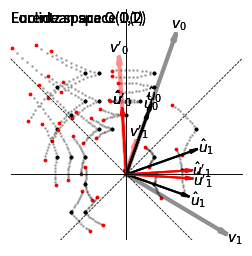

The matplotlib source for this figure:
import numpy as np
import pylab as plt
import matplotlib as mpl

# plotting defaults
mpl.rcParams['axes.xmargin'] = 0
mpl.rcParams['axes.ymargin'] = 0
mpl.rcParams['figure.figsize'] = (3, 3)
dpi=200

# Start with Orthogonal Group
d = 2
METRIC = np.eye(d)

def inner(v1, v2):
    return v1.T @ METRIC @ v2.T

def norm(v):
    return np.sqrt(np.abs(inner(v, v)))

def orthogonalize(vectors):
    out_vectors = []
    for vi in vectors:
        ui = 1. * vi
        for uj in out_vectors:
            ui -= (inner(ui, uj) / inner(uj, uj)) * uj
        ui /= norm(ui)
        out_vectors += [ui, ]
    return np.array(out_vectors)

vectors = np.array([[2.12, 0.75], [-0.90, 1.51]])
print(vectors)

vectors_prime = np.array([[1.77, -0.11], [0.50, 0.15]])
print(vectors_prime)

# make some events / points -- HACK: weird logic!
rng = np.random.default_rng(21)
points = rng.uniform(size=(31, 2))
points = 2.10 * np.unique(np.round(points, 1), axis=0) + np.array([-0.57, -1.05])[None, :]
print(points.shape)

def plot_vector(vec, name, **kwargs):
    """
    ## Bugs:
    - Specialized to d=2
    """
    vechat = vec / np.sqrt(np.sum(vec * vec))
    vecorth = np.array([-1. * vechat[1], vechat[0]])
    foo = [[0, vec[i], vec[i] - 0.1 * vechat[i] - 0.02 * vecorth[i], vec[i] - 0.1 * vechat[i] + 0.02 * vecorth[i], vec[i]] for i in [0,1]]
    plt.plot(foo[1], foo[0], **kwargs) # plot 1 before 0
    plt.text(vec[1] + 0.15 * vechat[1], vec[0] + 0.15 * vechat[0], name, ha="center", va="center")
    return None

def plot_vectors(vectors, name_str, grid=True, **kwargs):
    plt.axis("equal")
    plt.axis("off")
    plt.margins(x=0)
    plt.margins(y=0)
    for i, vec in enumerate(vectors):
        print(name_str)
        plot_vector(vec, name_str.format(i), **kwargs)
    if grid:
        plot_grids()
    return None

def plot_grids():
    a = 2.5
    b = (a + 1.) / 2.
    plt.plot([-b, b], [0, 0], "k-", lw=0.5, alpha=0.5, zorder=10)
    plt.plot([0, 0], [-1, a], "k-", lw=0.5, alpha=0.5, zorder=10)
    if np.linalg.slogdet(METRIC)[0] < 0:
        plt.plot([-1, b], [-1, b], "k--", lw=0.5, alpha=0.5, zorder=10)
        plt.plot([1, -b], [-1, b], "k--", lw=0.5, alpha=0.5, zorder=10)
        plt.text(-b, a - 0.2, "Lorentz space O(1,1)", ha="left")
    else:
        plt.text(-b, a - 0.2, "Euclidean space O(2)", ha="left")
    plt.xlim(-b, b)
    plt.ylim(-1., a)
    return None

plot_vectors(vectors, r"$v_{}$", grid=False, color="k", lw=3, alpha=0.25)
us = orthogonalize(vectors)
plot_vectors(us, r"$\hat u_{}$", color="k", lw=1.5, alpha=1.0)
plt.savefig("E_v.png", dpi=dpi, bbox_inches="tight")

plot_vectors(vectors_prime, r"$v'_{}$", grid=False, color="r", lw=3, alpha=0.25)
us_prime = orthogonalize(vectors_prime)
plot_vectors(us_prime, r"$\hat u'_{}$", color="r", lw=1.5, alpha=1.0)
plt.savefig("E_vp.png", dpi=dpi, bbox_inches="tight")

def transform(us_prime, us):
    Q = 0.
    for uprime, u in zip(us_prime, us):
        Q += (np.outer(uprime, u) / inner(u, u)) @ METRIC
    return Q

def plot_transformed_points(points, vs, vs_prime, **kwargs):
    us = orthogonalize(vs)
    us_prime = orthogonalize(vs_prime)
    points_prime = 1. * points # copy
    Q = transform(us_prime, us)
    for i in range(len(points)):
        points_prime[i] = Q @ points[i]
    plt.scatter(points_prime[:, 1], points_prime[:, 0], **kwargs) # plot 1 before 0
    return None

def plot_transform(points, us, us_prime):
    plt.axis("equal")
    plt.axis("off")
    for i, u in enumerate(us):
        plot_vector(u, r"$\hat u_{}$".format(i), color="k", lw=1.5)
    for i, u in enumerate(us_prime):
        plot_vector(u, r"$\hat u'_{}$".format(i), color="r", lw=1.5)
    plt.scatter(points[:, 1], points[:, 0], c="k", s=3) # plot 1 before 0
    plot_transformed_points(points, us, us_prime, c="r", s=3)
    for f in np.arange(0.1, 0.95, 0.1):
        us_pp = f * us_prime + (1 - f) * us
        plot_transformed_points(points, us, us_pp, c="k", alpha=0.25, s=1)
    plot_grids()
    return None

plot_transform(points, us, us_prime)
plt.savefig("E_Q.png", dpi=dpi, bbox_inches="tight")

# Go to Lorentz Group
foo = np.ones(d)
foo[1:] = -1. * foo[1:]
METRIC = np.diag(foo)

plot_vectors(vectors, r"$v_{}$", grid=False, color="k", lw=3, alpha=0.25)
us = orthogonalize(vectors)
plot_vectors(us, r"$\hat u_{}$", color="k", lw=1.5, alpha=1.0)
plt.savefig("L_v.png", dpi=dpi, bbox_inches="tight")

plot_vectors(vectors_prime, r"$v'_{}$", grid=False, color="r", lw=3, alpha=0.25)
us_prime = orthogonalize(vectors_prime)
plot_vectors(us_prime, r"$\hat u'_{}$", color="r", lw=1.5, alpha=1.0)
plt.savefig("L_vp.png", dpi=dpi, bbox_inches="tight")

plot_transform(points, us, us_prime)
plt.savefig("L_Q.png", dpi=dpi, bbox_inches="tight")

